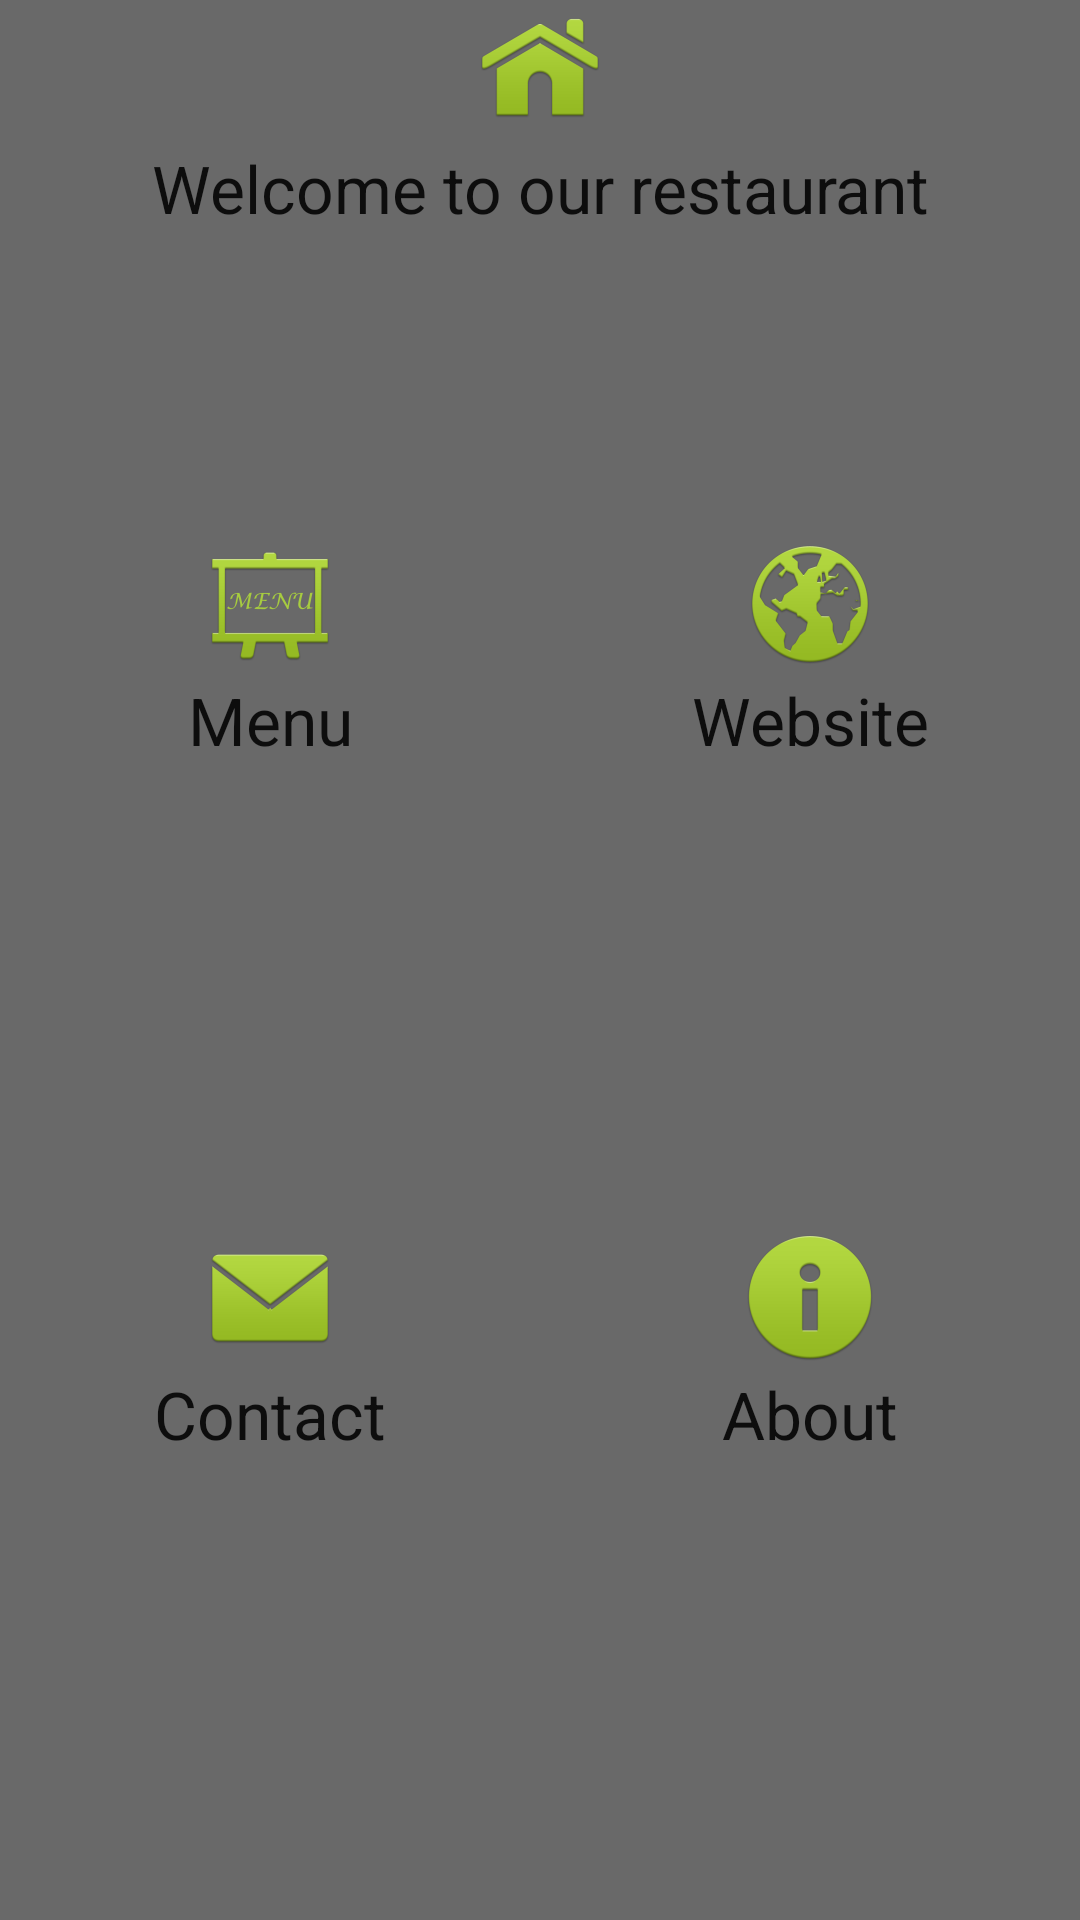

Layout XML and referenced resources for this Android screen:
<!-- AndroidManifest.xml: application theme AppTheme -->
<!-- res/layout/activity_main.xml -->
<?xml version="1.0" encoding="utf-8"?>
<ScrollView xmlns:android="http://schemas.android.com/apk/res/android"
    android:layout_width="fill_parent"
    android:layout_height="match_parent"
    android:background="@color/colorPrimaryDark"
    android:fillViewport="true">


    <LinearLayout
        android:id="@+id/LL"
        android:layout_width="match_parent"
        android:layout_height="wrap_content"
        android:gravity="center"
        android:orientation="vertical">

        <TextView
            android:layout_width="match_parent"
            android:layout_height="wrap_content"
            android:drawableTop="@mipmap/home"
            android:textAppearance="@style/TextAppearance.AppCompat.Large"
            android:gravity="center_horizontal"
            android:text="@string/Welcome"/>

        <LinearLayout
            android:id="@+id/LL1"
            android:layout_width="match_parent"
            android:layout_height="wrap_content"
            android:layout_marginTop="100dp"
            android:layout_weight="1"
            android:orientation="horizontal">

            <Button
                android:id="@+id/bMenu"
                android:layout_width="0dip"
                android:layout_height="wrap_content"
                android:layout_weight="1"
                android:background="@android:color/transparent"
                android:drawableTop="@mipmap/menu"
                android:text="@string/Menu"
                android:textAppearance="?android:attr/textAppearanceLarge" />

            <Button
                android:id="@+id/bWebsite"
                android:layout_width="0dip"
                android:layout_height="wrap_content"
                android:layout_weight="1"
                android:background="@android:color/transparent"
                android:drawableTop="@mipmap/website"
                android:text="@string/Website"
                android:textAppearance="@style/TextAppearance.AppCompat.Large" />
        </LinearLayout>

        <LinearLayout
            android:id="@+id/LL2"
            android:layout_width="match_parent"
            android:layout_height="wrap_content"
            android:layout_weight="1"
            android:orientation="horizontal">

            <Button
                android:id="@+id/bContact"
                android:layout_width="0dip"
                android:layout_height="wrap_content"
                android:layout_weight="1"
                android:background="@android:color/transparent"
                android:drawableTop="@mipmap/contact"
                android:text="@string/Contact"
                android:textAppearance="?android:attr/textAppearanceLarge" />

            <Button
                android:id="@+id/bAbout"
                android:layout_width="0dip"
                android:layout_height="wrap_content"
                android:layout_weight="1"
                android:background="@android:color/transparent"
                android:drawableTop="@mipmap/about"
                android:text="@string/About"
                android:textAppearance="?android:attr/textAppearanceLarge" />
        </LinearLayout>


    </LinearLayout>

</ScrollView>
<!-- resources referenced by this layout -->
<resources>
  <color name="colorPrimaryDark">#696969</color>
  <!-- mipmap about: png bitmap (mipmap-hdpi, 2134 bytes) -->
  <!-- mipmap contact: png bitmap (mipmap-hdpi, 1875 bytes) -->
  <!-- mipmap home: png bitmap (mipmap-hdpi, 2550 bytes) -->
  <!-- mipmap menu: png bitmap (mipmap-hdpi, 2414 bytes) -->
  <!-- mipmap website: png bitmap (mipmap-hdpi, 4281 bytes) -->
  <string name="About">About</string>
  
      //Resources Search Dishes
  <string name="Contact">Contact</string>
  <string name="Menu">Menu</string>
  <string name="Website">Website</string>
  <string name="Welcome">Welcome to our restaurant</string>
  <style name="AppTheme" parent="Theme.AppCompat.Light.DarkActionBar">
          
          <item name="colorPrimary">@color/colorPrimary</item>
          <item name="colorPrimaryDark">#696969</item>
          <item name="colorAccent">@color/colorAccent</item>
      </style>
  <color name="colorPrimary">#a7cc3f</color>
  <color name="colorAccent">#a7cc3f</color>
</resources>
